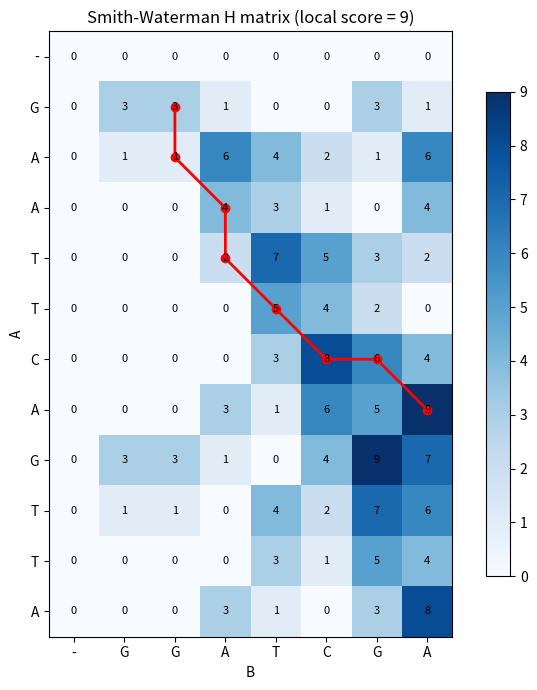

The matplotlib source for this figure: (Note: this script raises an exception after producing the figure.)
import matplotlib
matplotlib.use("Agg")
import matplotlib.pyplot as plt

# ---------------------------------------------------------------
# Sequences and scoring scheme
# ---------------------------------------------------------------
A = "GAATTCAGTTA"
B = "GGATCGA"
s_match, s_mismatch, gap = 3, -3, -2

def S(a, b):
    # substitution score: match vs mismatch
    return s_match if a == b else s_mismatch

# ===============================================================
# SMITH-WATERMAN  (local alignment, negatives clamped to zero)
# ===============================================================
n, m = len(A), len(B)
# H[i][j] = best local alignment score ending at A[i-1], B[j-1]
H = [[0] * (m + 1) for _ in range(n + 1)]
# pointer for traceback: 'd'=diagonal, 'u'=up (gap in B), 'l'=left (gap in A), '0'=stop
ptr = [[None] * (m + 1) for _ in range(n + 1)]

best_val, best_i, best_j = 0, 0, 0
for i in range(1, n + 1):
    for j in range(1, m + 1):
        diag = H[i-1][j-1] + S(A[i-1], B[j-1])  # align A_i with B_j
        up   = H[i-1][j]   + gap                 # gap in B (skip A_i)
        left = H[i][j-1]   + gap                 # gap in A (skip B_j)
        cell = max(diag, up, left, 0)            # clamp negatives to 0
        H[i][j] = cell
        # record which move produced the cell (0 means a fresh start)
        if cell == 0:
            ptr[i][j] = '0'
        elif cell == diag:
            ptr[i][j] = 'd'
        elif cell == up:
            ptr[i][j] = 'u'
        else:
            ptr[i][j] = 'l'
        # track the global maximum entry (start point of traceback)
        if cell > best_val:
            best_val, best_i, best_j = cell, i, j

# traceback from the largest entry, stopping when we reach a zero cell
la_A, la_B = [], []
i, j = best_i, best_j
while i > 0 and j > 0 and H[i][j] != 0:
    move = ptr[i][j]
    if move == 'd':
        la_A.append(A[i-1]); la_B.append(B[j-1]); i -= 1; j -= 1
    elif move == 'u':
        la_A.append(A[i-1]); la_B.append('-');    i -= 1
    elif move == 'l':
        la_A.append('-');    la_B.append(B[j-1]); j -= 1
    else:
        break
local_A = "".join(reversed(la_A))
local_B = "".join(reversed(la_B))
local_score = best_val
# 1-based inclusive coordinates of the matched internal segment
local_A_start, local_A_end = i + 1, best_i
local_B_start, local_B_end = j + 1, best_j

# ===============================================================
# NEEDLEMAN-WUNSCH  (global alignment, for comparison; no clamping)
# ===============================================================
G = [[0] * (m + 1) for _ in range(n + 1)]
gptr = [[None] * (m + 1) for _ in range(n + 1)]
# initialize first row/column with accumulated gap penalties
for i in range(1, n + 1):
    G[i][0] = G[i-1][0] + gap; gptr[i][0] = 'u'
for j in range(1, m + 1):
    G[0][j] = G[0][j-1] + gap; gptr[0][j] = 'l'
for i in range(1, n + 1):
    for j in range(1, m + 1):
        diag = G[i-1][j-1] + S(A[i-1], B[j-1])
        up   = G[i-1][j]   + gap
        left = G[i][j-1]   + gap
        cell = max(diag, up, left)   # global: no zero clamp
        G[i][j] = cell
        if cell == diag:
            gptr[i][j] = 'd'
        elif cell == up:
            gptr[i][j] = 'u'
        else:
            gptr[i][j] = 'l'

# traceback from the bottom-right corner back to the origin (spans both ends)
ga_A, ga_B = [], []
i, j = n, m
while i > 0 or j > 0:
    move = gptr[i][j]
    if move == 'd':
        ga_A.append(A[i-1]); ga_B.append(B[j-1]); i -= 1; j -= 1
    elif move == 'u':
        ga_A.append(A[i-1]); ga_B.append('-');    i -= 1
    else:
        ga_A.append('-');    ga_B.append(B[j-1]); j -= 1
global_A = "".join(reversed(ga_A))
global_B = "".join(reversed(ga_B))
global_score = G[n][m]

# ---------------------------------------------------------------
# alignment "middle" markers for readability
# ---------------------------------------------------------------
def mid(a, b):
    return "".join('|' if x == y and x != '-' else ' ' for x, y in zip(a, b))

# ---------------------------------------------------------------
# Reported results
# ---------------------------------------------------------------
print("Sequence A: " + A)
print("Sequence B: " + B)
print("Scoring: match=%d, mismatch=%d, gap=%d" % (s_match, s_mismatch, gap))
print("")
print("=== Local alignment (Smith-Waterman) ===")
print("Local score: %d" % local_score)
print("A segment [%d..%d]: %s" % (local_A_start, local_A_end, local_A))
print("                    " + mid(local_A, local_B))
print("B segment [%d..%d]: %s" % (local_B_start, local_B_end, local_B))
print("")
print("=== Global alignment (Needleman-Wunsch) ===")
print("Global score: %d" % global_score)
print("A: " + global_A)
print("   " + mid(global_A, global_B))
print("B: " + global_B)
print("")

# ---------------------------------------------------------------
# Separate check: coverage of each sequence
# ---------------------------------------------------------------
global_A_letters = len(global_A.replace('-', ''))
global_B_letters = len(global_B.replace('-', ''))
local_A_letters  = len(local_A.replace('-', ''))
local_B_letters  = len(local_B.replace('-', ''))
print("=== Coverage check ===")
print("Global covers A end-to-end: %s (%d of %d letters)" %
      (global_A_letters == len(A), global_A_letters, len(A)))
print("Global covers B end-to-end: %s (%d of %d letters)" %
      (global_B_letters == len(B), global_B_letters, len(B)))
print("Local A span is internal (not full): %s (%d of %d letters, positions %d..%d)" %
      (local_A_letters < len(A), local_A_letters, len(A), local_A_start, local_A_end))
print("Local B span is internal (not full): %s (%d of %d letters, positions %d..%d)" %
      (local_B_letters < len(B), local_B_letters, len(B), local_B_start, local_B_end))
print("")
print("Check meaning: the global alignment consuming every letter of both A and B "
      "while the local alignment consumes only a strict interior sub-range confirms that "
      "each algorithm did its intended job (end-to-end vs. best internal segment).")

# ---------------------------------------------------------------
# Figure: Smith-Waterman scoring matrix H with the traceback path
# ---------------------------------------------------------------
fig, ax = plt.subplots(figsize=(7, 7))
Hmat = [[H[i][j] for j in range(m + 1)] for i in range(n + 1)]
im = ax.imshow(Hmat, cmap="Blues")
ax.set_xticks(range(m + 1)); ax.set_yticks(range(n + 1))
ax.set_xticklabels(['-'] + list(B)); ax.set_yticklabels(['-'] + list(A))
ax.set_xlabel("B"); ax.set_ylabel("A")
ax.set_title("Smith-Waterman H matrix (local score = %d)" % local_score)
for i in range(n + 1):
    for j in range(m + 1):
        ax.text(j, i, str(H[i][j]), ha="center", va="center", fontsize=8)
# overlay the traceback path
ti, tj = best_i, best_j
path_i, path_j = [], []
while ti > 0 and tj > 0 and H[ti][tj] != 0:
    path_i.append(ti); path_j.append(tj)
    mv = ptr[ti][tj]
    if mv == 'd': ti -= 1; tj -= 1
    elif mv == 'u': ti -= 1
    elif mv == 'l': tj -= 1
    else: break
ax.plot(path_j, path_i, color="red", marker="o", markersize=6, linewidth=2)
fig.colorbar(im, ax=ax, shrink=0.8)
plt.tight_layout()
plt.savefig("/Users/lvmy/neu/teaching/numericalR/numericalR/recipe-eval/gen/9B.2.1_s3.png")
